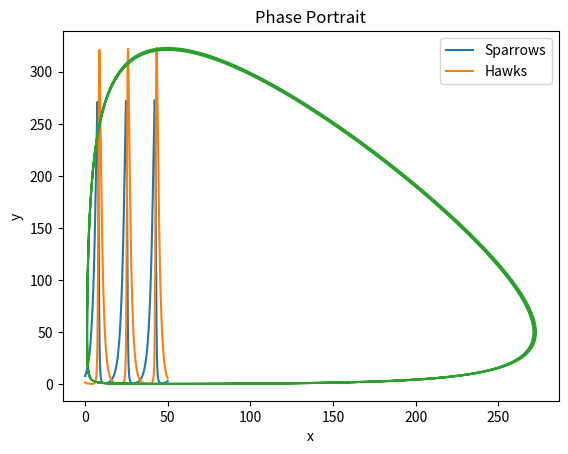

The script that saved this image:
import numpy as np
import matplotlib.pyplot as plt

alpha = 0.5     # birth-rate of sparrows
delta = 0.65    # death-rate of hawks
c = 0.010       # interaction coefficient between sparrows and hawks
gamma = 0.013   # interaction coefficient between hawks and sparrows

# initial conditions
x_0 = 8         # population of sparrows
y_0 = 2         # population of hawks
t = 50          # time in years of the analysis

dt = 0.001                # discrete factor for equations
steps = int(t / dt)

x = np.zeros(steps + 1)     # array to hold sparrow population
y = np.zeros(steps + 1)     # array to hold hawk population

x[0] = x_0
y[0] = y_0

# Calculate x and y values over time using the provided nonlinear equations
# Multiply dx/dt and dy/dt by discrete factor
for i in range(1, steps + 1):
    x[i] = x[i-1] + (x[i-1] * (alpha - c*y[i-1])) * dt
    y[i] = y[i-1] + (y[i-1] * (gamma*x[i-1] - delta)) * dt

t = np.linspace(0, t, steps + 1)

# Plot the prey and predator population fluctuations
plt.plot(t, x, label='Sparrows')
plt.plot(t, y, label='Hawks')
plt.xlabel('Time (years)')
plt.ylabel('Scaled population')
plt.title('Sparrow and Hawk Population over Time')
plt.legend()
plt.show()

# Plot the phase plane
plt.plot(x, y)
plt.xlabel('x')
plt.ylabel('y')
plt.title('Phase Portrait')
plt.show()